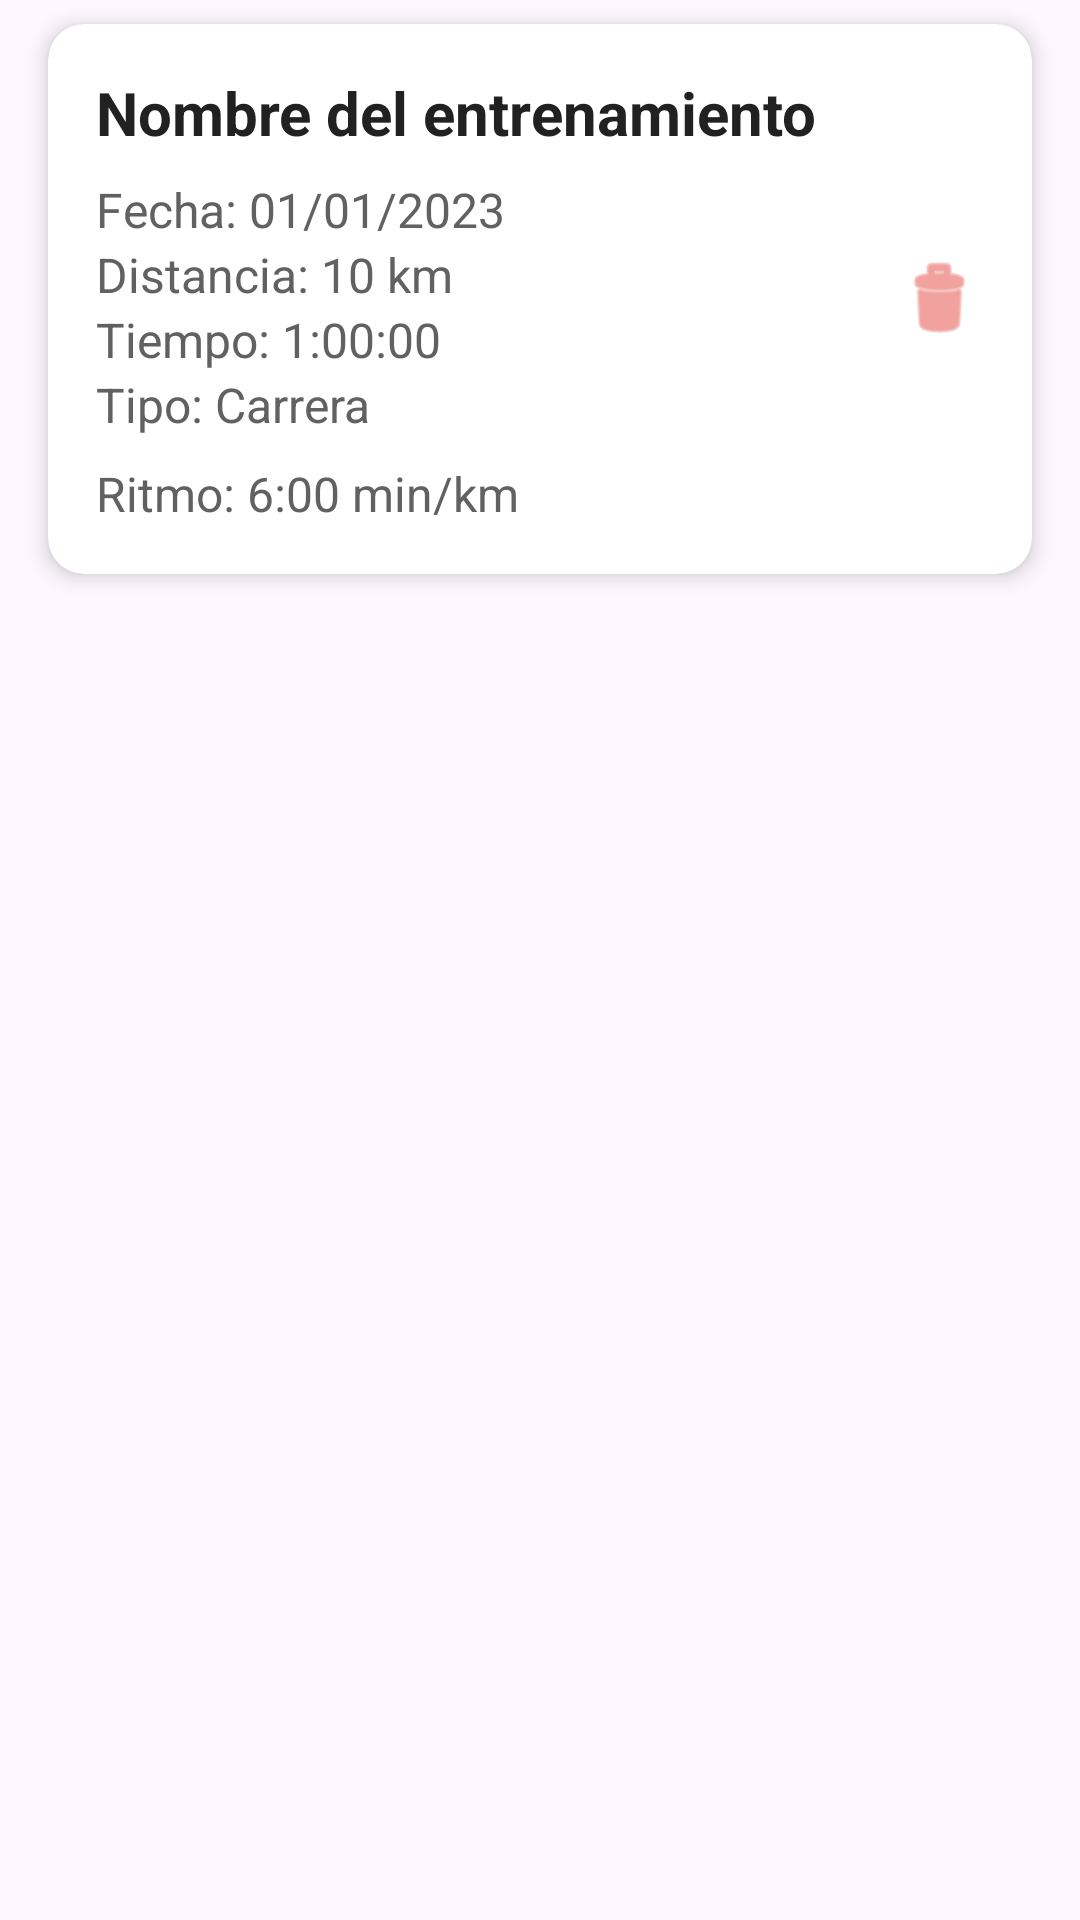

Write the Android layout XML for this screen, with the resource values it uses.
<!-- AndroidManifest.xml: application theme Theme.Parcial2 -->
<!-- res/layout/listview_trainings.xml -->
<?xml version="1.0" encoding="utf-8"?>
<LinearLayout xmlns:android="http://schemas.android.com/apk/res/android"
    xmlns:app="http://schemas.android.com/apk/res-auto"
    android:layout_width="match_parent"
    android:layout_height="wrap_content"
    android:orientation="vertical"

    >

    <androidx.cardview.widget.CardView
        android:layout_width="match_parent"
        android:layout_height="wrap_content"
        android:layout_marginHorizontal="16dp"
        android:layout_marginTop="8dp"
        android:layout_marginBottom="16dp"
        app:cardCornerRadius="12dp"
        app:cardElevation="4dp"
style="@style/META_BACKGROUND">
        <LinearLayout
            android:layout_width="match_parent"
            android:layout_height="wrap_content"
            android:orientation="horizontal"
            android:padding="16dp"
            android:gravity="center_vertical">

            
            <LinearLayout
                android:layout_width="0dp"
                android:layout_height="wrap_content"
                android:layout_weight="1"
                android:orientation="vertical">

                <TextView
                    android:id="@+id/lblEntrenamiento"
                    android:layout_width="match_parent"
                    android:layout_height="wrap_content"
                    android:text="Nombre del entrenamiento"
                    android:textSize="20sp"
                    android:layout_marginBottom="8dp"
                    android:textStyle="bold"
                    style="@style/TEXT_TITLE_COLOR_HISTORY"/>

                <TextView
                    android:id="@+id/lblFecha"
                    android:layout_width="match_parent"
                    android:layout_height="wrap_content"
                    android:text="Fecha: 01/01/2023"
                    android:textSize="16sp"
                    style="@style/TEXT_SUBTITLE_COLOR_HISTORY"/>
                <TextView
                    android:id="@+id/lblDistancia"
                    android:layout_width="match_parent"
                    android:layout_height="wrap_content"
                    android:text="Distancia: 10 km"
                    android:textSize="16sp"
                    style="@style/TEXT_SUBTITLE_COLOR_HISTORY"/>

                <TextView
                    android:id="@+id/lblTiempo"
                    android:layout_width="match_parent"
                    android:layout_height="wrap_content"
                    android:text="Tiempo: 1:00:00"
                    android:textSize="16sp"
                    style="@style/TEXT_SUBTITLE_COLOR_HISTORY"/>

                <TextView
                    android:id="@+id/lblTipo"
                    android:layout_width="match_parent"
                    android:layout_height="wrap_content"
                    android:text="Tipo: Carrera"
                    android:textSize="16sp"
                    style="@style/TEXT_SUBTITLE_COLOR_HISTORY"
                    android:layout_marginBottom="8dp"/>

                <TextView
                    android:id="@+id/lblRitmo"
                    android:layout_width="match_parent"
                    android:layout_height="wrap_content"
                    android:text="Ritmo: 6:00 min/km"
                    android:textSize="16sp"
                    style="@style/TEXT_SUBTITLE_COLOR_HISTORY"/>
            </LinearLayout>

            

            <androidx.appcompat.widget.AppCompatImageButton
                android:id="@+id/btnEliminar"
                android:layout_width="30dp"
                android:layout_height="30dp"
                android:layout_marginStart="8dp"
                android:background="@android:color/transparent"
                android:contentDescription="Eliminar"
                android:src="@android:drawable/ic_menu_delete"
                android:scaleType="centerInside"
                style="@style/TRASH_CAN" />


        </LinearLayout>
    </androidx.cardview.widget.CardView>
</LinearLayout>
<!-- resources referenced by this layout -->
<resources>
  <style name="META_BACKGROUND">
          <item name="strokeColor">@color/primary</item>
          <item name="cardBackgroundColor">#FFFFFF</item>
      </style>
  <style name="TEXT_SUBTITLE_COLOR_HISTORY">
          <item name="android:textColor">#616161</item>
      </style>
  <style name="TEXT_TITLE_COLOR_HISTORY">
          <item name="android:textColor">#212121</item>
      </style>
  <style name="TRASH_CAN">
          <item name="tint">#E8645D</item>
      </style>
  <style name="Theme.Parcial2" parent="Base.Theme.Parcial2" />
  <color name="primary">#A2C2FA</color>
  <style name="Base.Theme.Parcial2" parent="Theme.Material3.DayNight.NoActionBar">
          
          
  
          <item name="colorPrimary">@color/primary</item>
          <item name="colorOnPrimary">@color/on_primary</item>
  
  
      </style>
  <color name="on_primary">#FFFFFF</color>
</resources>
